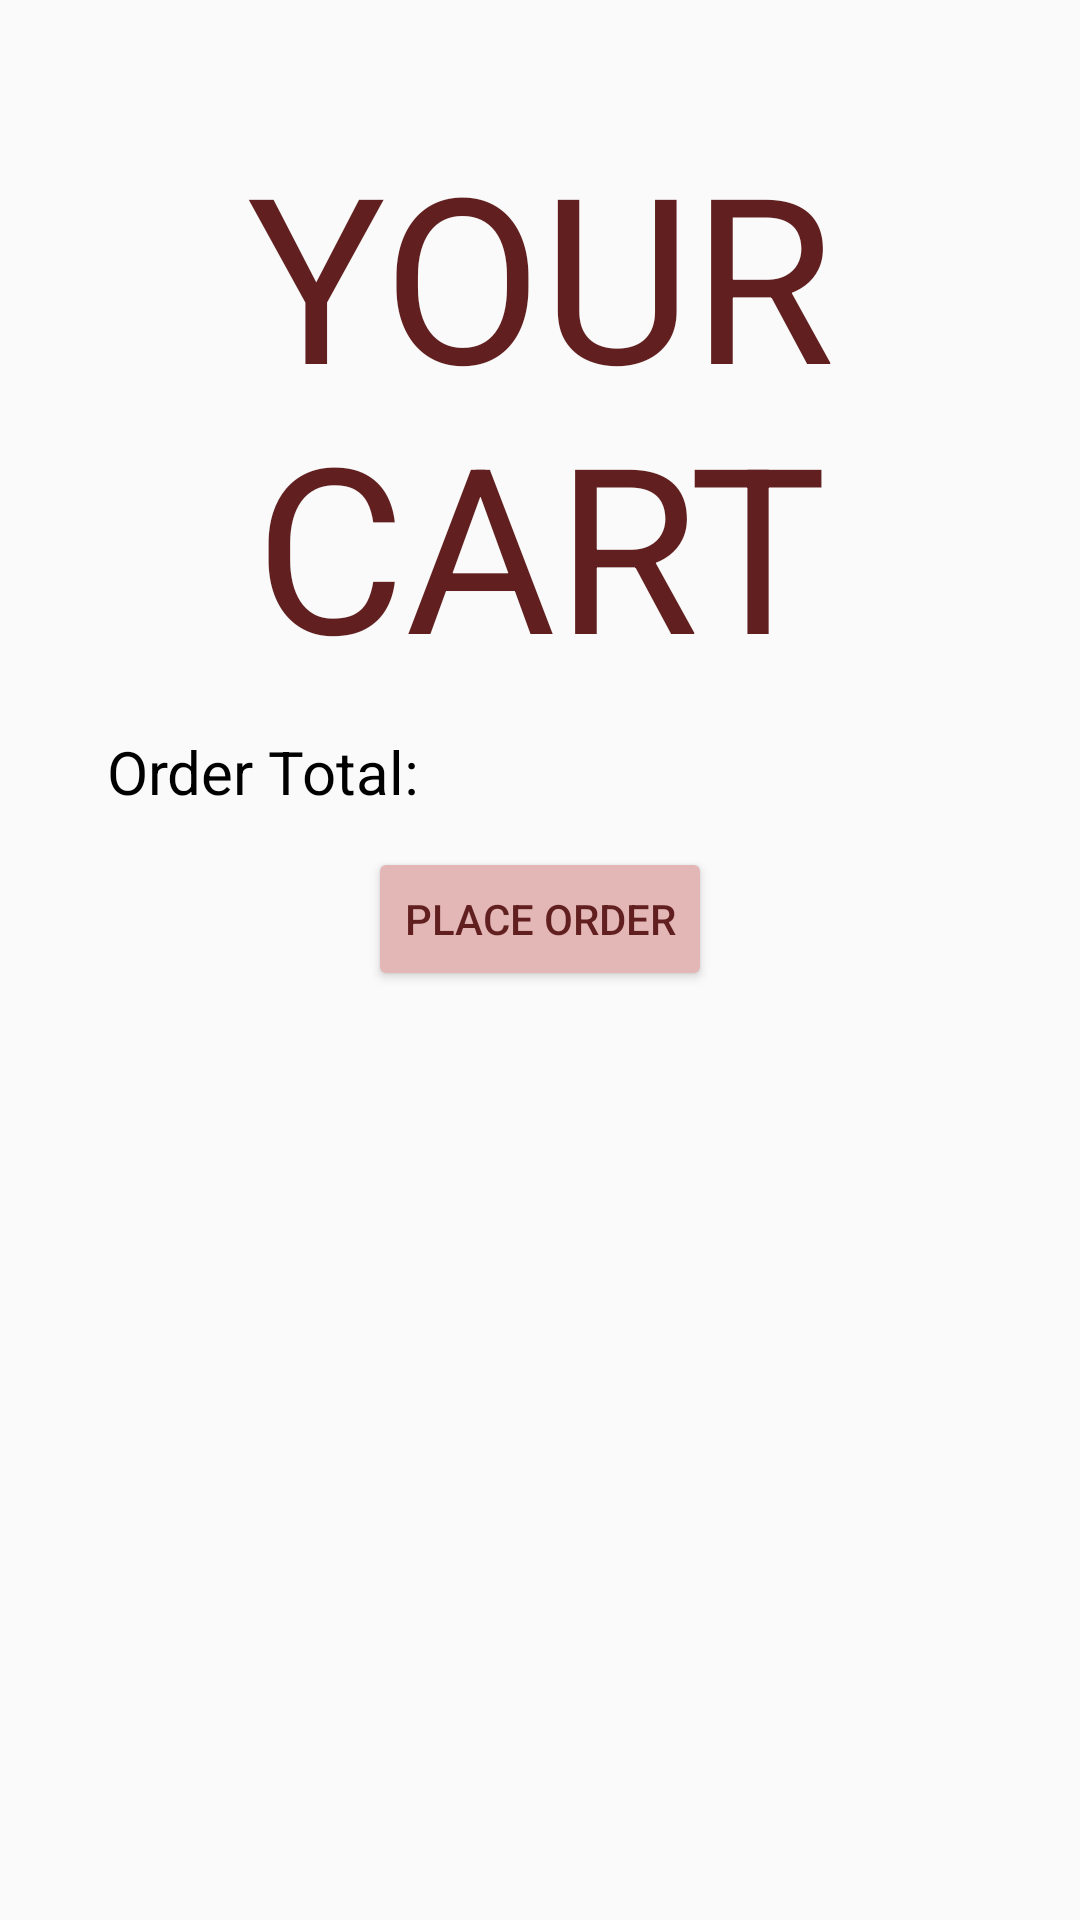

The Android layout XML behind this screen, and the referenced resources:
<!-- AndroidManifest.xml: application theme AppTheme -->
<!-- res/layout/activity_cart.xml -->
<?xml version="1.0" encoding="utf-8"?>
<androidx.constraintlayout.widget.ConstraintLayout xmlns:android="http://schemas.android.com/apk/res/android"
    xmlns:app="http://schemas.android.com/apk/res-auto"
    xmlns:tools="http://schemas.android.com/tools"
    android:layout_width="match_parent"
    android:layout_height="match_parent"
    tools:context=".CartActivity">

    <FrameLayout
        android:id="@+id/frameLayout2"
        android:layout_width="match_parent"
        android:layout_height="wrap_content"
        android:layout_marginLeft="10dp"
        android:layout_marginRight="10dp"
        app:layout_constraintEnd_toEndOf="parent"
        app:layout_constraintStart_toStartOf="parent"
        app:layout_constraintTop_toTopOf="parent">

        <TextView
            android:id="@+id/textView9"
            android:layout_width="wrap_content"
            android:layout_height="wrap_content"
            android:layout_gravity="center"
            android:gravity="center"
            android:paddingTop="40dp"
            android:text="@string/your_cart"
            android:textColor="#611F1F"
            android:textSize="77sp" />

    </FrameLayout>

    <TextView
        android:id="@+id/textView5"
        android:layout_width="wrap_content"
        android:layout_height="50dp"
        android:gravity="center|center_vertical"
        android:text="@string/order_total_string"
        android:textColor="@android:color/black"
        android:textSize="20sp"
        app:layout_constraintEnd_toStartOf="@+id/orderTotalCartView"
        app:layout_constraintStart_toStartOf="parent"
        app:layout_constraintTop_toBottomOf="@id/frameLayout2" />

    <TextView
        android:id="@+id/orderTotalCartView"
        android:layout_width="100dp"
        android:layout_height="50dp"
        android:layout_marginEnd="50dp"
        android:gravity="center|center_vertical"
        android:textAlignment="center"
        android:textAllCaps="true"
        android:textColor="#611F1F"
        android:textSize="20sp"
        android:textStyle="bold"
        app:layout_constraintEnd_toEndOf="parent"
        app:layout_constraintStart_toEndOf="@+id/textView5"
        app:layout_constraintTop_toBottomOf="@id/frameLayout2" />

    <LinearLayout
        android:id="@+id/bottomPanelCart"
        android:layout_width="match_parent"
        android:layout_height="wrap_content"
        android:gravity="bottom"
        android:orientation="vertical"
        app:layout_constraintStart_toStartOf="@id/frameLayout2"
        app:layout_constraintTop_toBottomOf="@id/orderTotalCartView">

        <Button
            android:id="@+id/placeOrder"
            android:layout_width="wrap_content"
            android:layout_height="wrap_content"
            android:layout_gravity="center"
            android:backgroundTint="#E4B7B7"
            android:text="@string/place_order"
            android:textColor="#611F1F" />

    </LinearLayout>

</androidx.constraintlayout.widget.ConstraintLayout>
<!-- resources referenced by this layout -->
<resources>
  <string name="order_total_string">Order Total:</string>
  <string name="place_order">Place Order</string>
  <string name="your_cart">YOUR CART</string>
  <style name="AppTheme" parent="Theme.AppCompat.Light.DarkActionBar">
          
          <item name="colorPrimary">#E2ADAD</item>
          <item name="colorPrimaryDark">#E2ADAD</item>
          <item name="colorAccent">@color/colorAccent</item>
      </style>
  <color name="colorAccent">#D81B60</color>
</resources>
